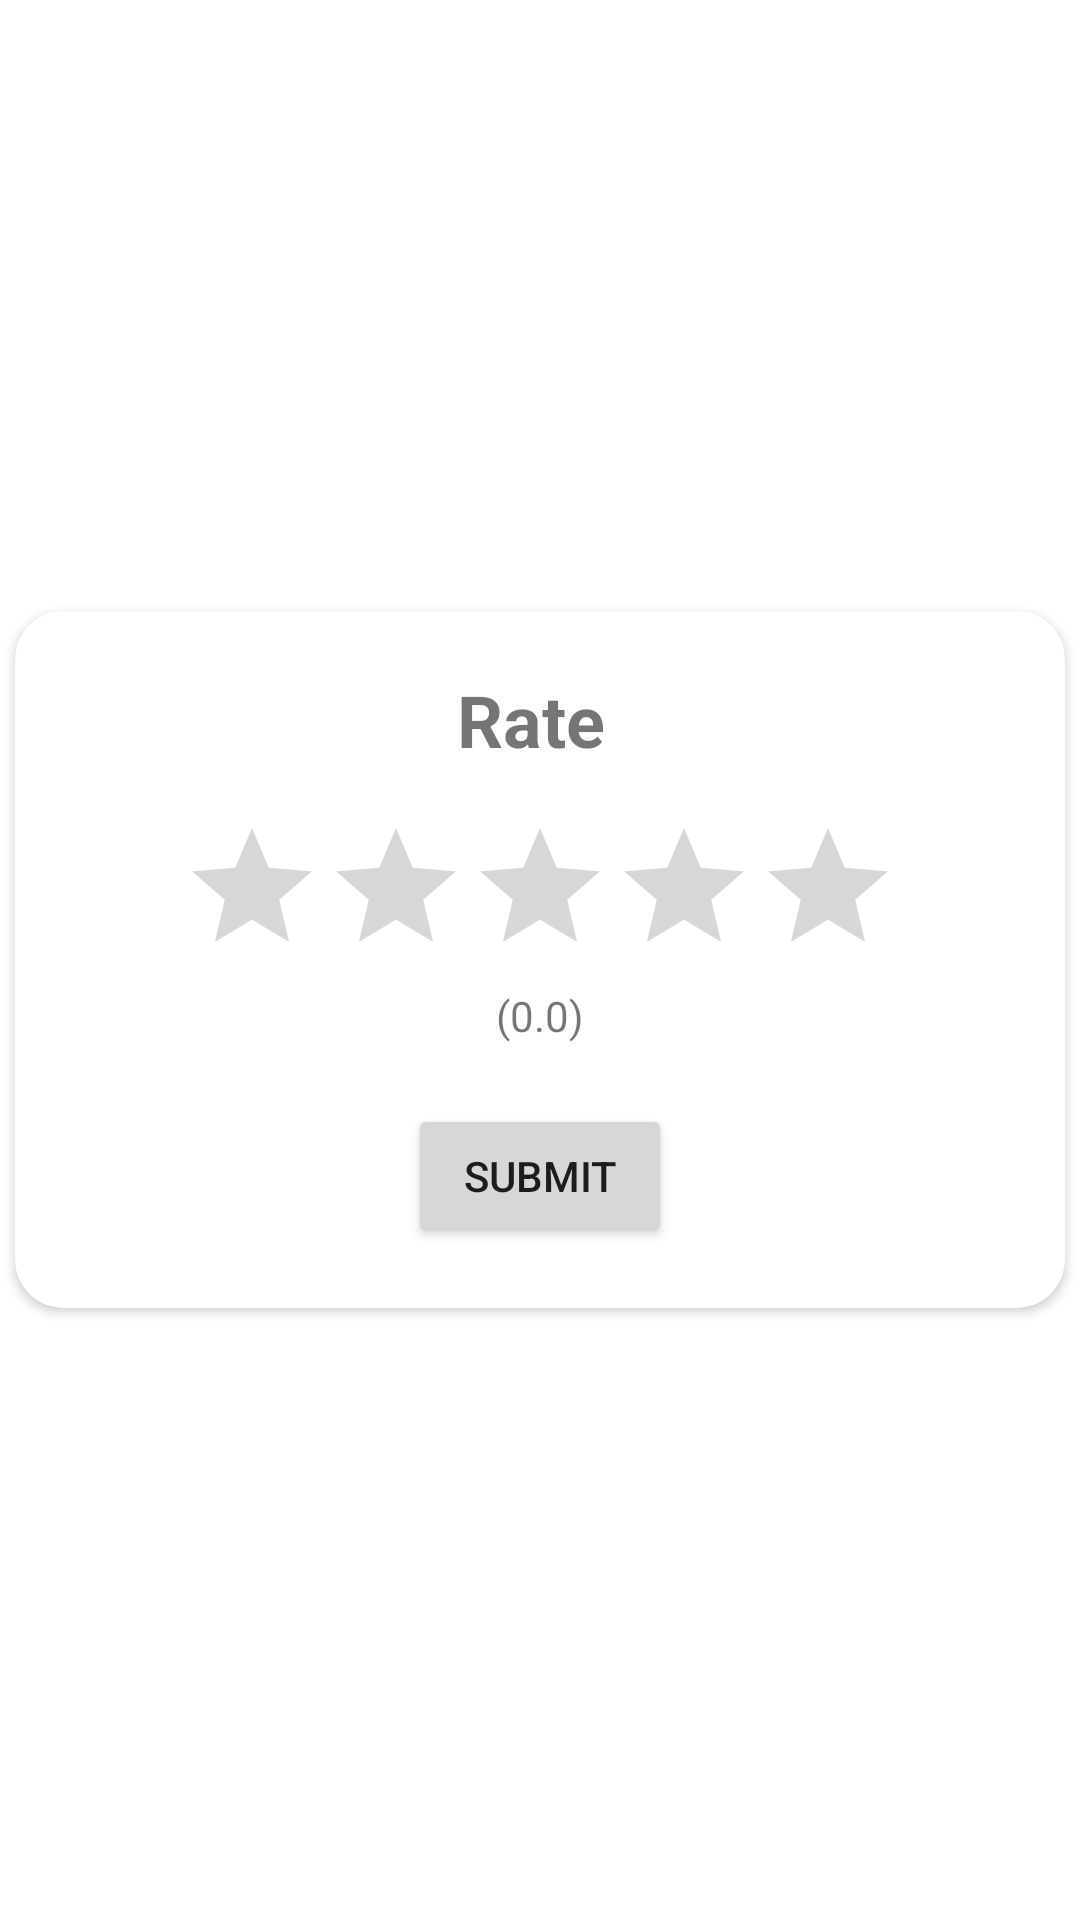

Android layout source for this screen:
<!-- AndroidManifest.xml: application theme Theme.Raate -->
<!-- res/layout/dialog_main.xml -->
<?xml version="1.0" encoding="utf-8"?>
<RelativeLayout xmlns:android="http://schemas.android.com/apk/res/android"
    xmlns:tools="http://schemas.android.com/tools"
    android:layout_width="match_parent"
    android:layout_height="match_parent"
    xmlns:app="http://schemas.android.com/apk/res-auto">

    <androidx.cardview.widget.CardView
        android:layout_width="350dp"
        android:layout_height="wrap_content"
        android:layout_centerInParent="true"
        app:cardCornerRadius="16dp">

        <LinearLayout
            android:layout_width="match_parent"
            android:layout_height="match_parent"
            android:orientation="vertical"
            android:gravity="center"
            android:padding="20dp">>
            <TextView
                android:layout_width="wrap_content"
                android:layout_height="wrap_content"
                android:text="Rate "
                android:textSize="24sp"
                android:textStyle="bold" />

            <RatingBar
                android:id="@+id/rating_bar"
                android:layout_width="wrap_content"
                android:layout_height="wrap_content"
                android:layout_marginTop="16dp"
                android:numStars="5"
                android:stepSize="0.5"
                tools:ignore="SpeakableTextPresentCheck" />

            <TextView
                android:id="@+id/tv_rating"
                android:layout_width="wrap_content"
                android:layout_height="wrap_content"
                android:text="(0.0)" />

            <Button
                android:id="@+id/bt_submit"
                android:layout_width="wrap_content"
                android:layout_height="wrap_content"
                android:layout_marginTop="20dp"
                android:text="Submit" />
        </LinearLayout>


    </androidx.cardview.widget.CardView>
</RelativeLayout>
<!-- resources referenced by this layout -->
<resources>
  <style name="Theme.Raate" parent="Theme.MaterialComponents.DayNight.DarkActionBar">
          
          <item name="colorPrimary">@color/purple_500</item>
          <item name="colorPrimaryVariant">@color/purple_700</item>
          <item name="colorOnPrimary">@color/white</item>
          
          <item name="colorSecondary">@color/teal_200</item>
          <item name="colorSecondaryVariant">@color/teal_700</item>
          <item name="colorOnSecondary">@color/black</item>
          
          <item name="android:statusBarColor" tools:targetApi="l">?attr/colorPrimaryVariant</item>
          
      </style>
  <!-- not gathered from this repository: default colours our renderer supplied (Android Studio template values) -->
  <color name="purple_500">#FF6200EE</color>
  <color name="purple_700">#FF3700B3</color>
  <color name="teal_200">#FF03DAC5</color>
  <color name="teal_700">#FF018786</color>
  <color name="black">#FF000000</color>
  <color name="white">#FFFFFFFF</color>
</resources>
